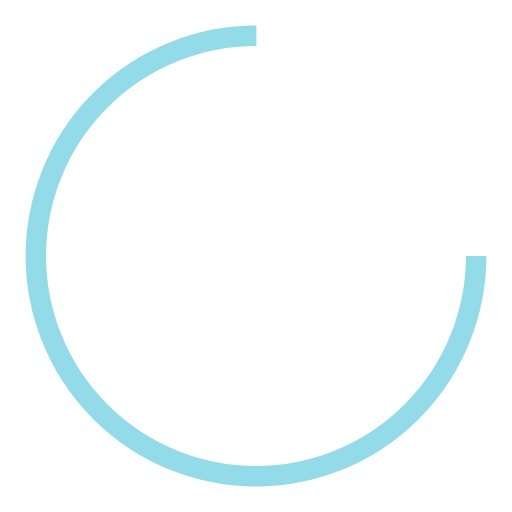
t = 0.00 s
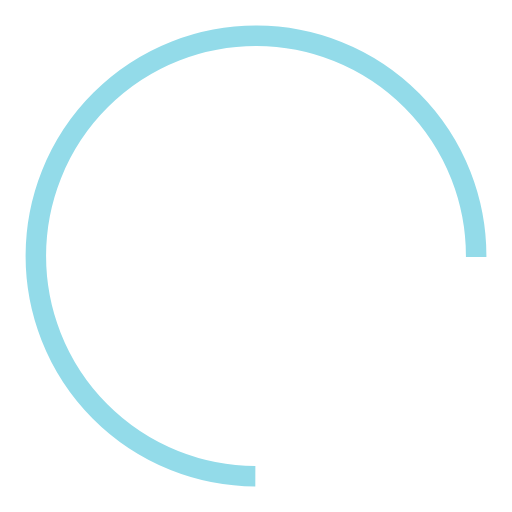
t = 0.25 s
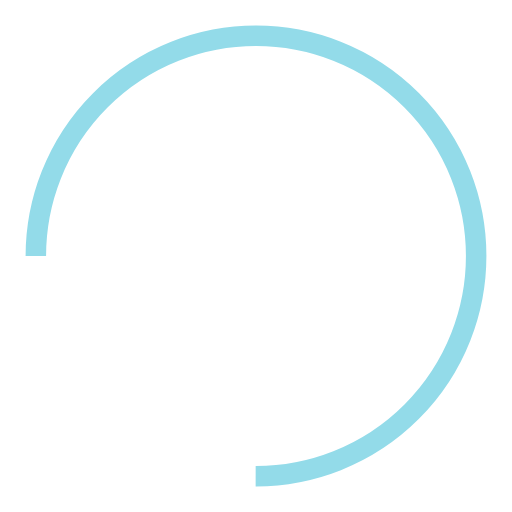
t = 0.50 s
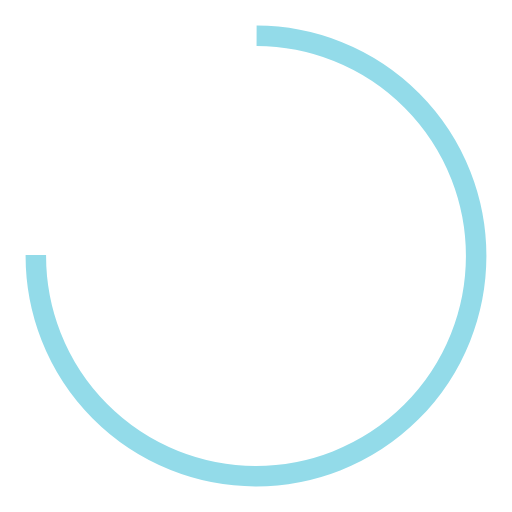
t = 0.74 s

The animated SVG that drew these frames (rendered in a browser with its animation timeline set to each time). Animation: 1 SMIL element (animateTransform=1); one cycle of 0.99 s, repeats indefinitely.

<?xml version="1.0" encoding="utf-8"?>
<svg xmlns="http://www.w3.org/2000/svg" xmlns:xlink="http://www.w3.org/1999/xlink" style="margin: auto; background: none; display: block; shape-rendering: auto;" width="200px" height="200px" viewBox="0 0 100 100" preserveAspectRatio="xMidYMid">
<circle cx="50" cy="50" fill="none" stroke="#93dbe9" stroke-width="4" r="43" stroke-dasharray="202.63272615654165 69.54424205218055">
  <animateTransform attributeName="transform" type="rotate" repeatCount="indefinite" dur="0.9900990099009901s" values="0 50 50;360 50 50" keyTimes="0;1"></animateTransform>
</circle>
<!-- [ldio] generated by https://loading.io/ --></svg>
